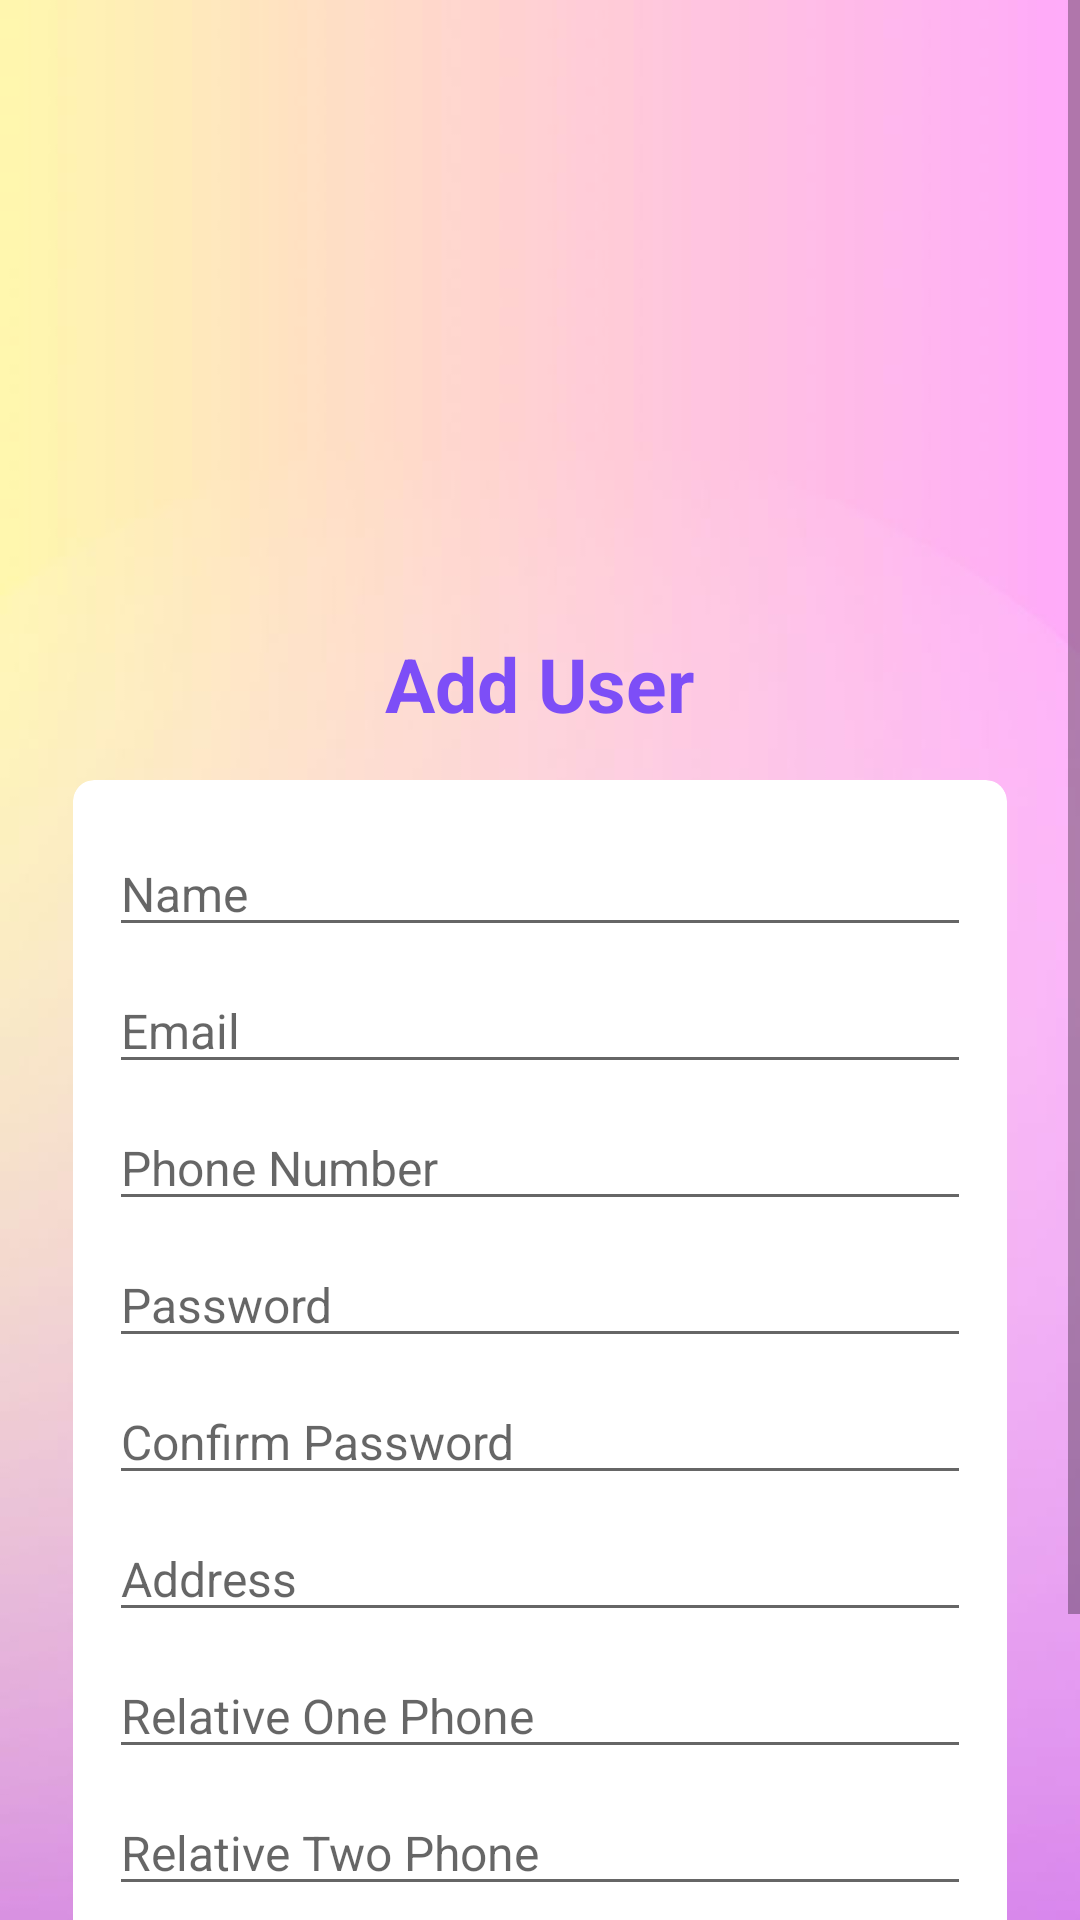

Reconstruct the res/layout file that produces this screen, plus the resources it refers to.
<!-- AndroidManifest.xml: application theme CustomActionBar -->
<!-- res/layout/activity_add_user.xml -->
<?xml version="1.0" encoding="utf-8"?>
<RelativeLayout xmlns:android="http://schemas.android.com/apk/res/android"
    xmlns:app="http://schemas.android.com/apk/res-auto"
    xmlns:tools="http://schemas.android.com/tools"
    android:layout_width="match_parent"
    android:layout_height="match_parent"
    android:background="@drawable/nonameback"
    tools:context="com.project.admin.AddUserActivity">

    <ScrollView
        android:layout_width="match_parent"
        android:layout_height="wrap_content"
        android:fillViewport="true">
        <LinearLayout
            android:id="@+id/login_layout"
            android:layout_width="match_parent"
            android:layout_height="wrap_content"
            android:orientation="vertical"
            android:gravity="center"
            android:layout_centerInParent="true"
            android:layout_marginRight="20dp"
            android:layout_marginLeft="20dp">


            <ImageView
                android:id="@+id/img_logo"
                android:layout_width="200dp"
                android:layout_height="200dp"
                android:layout_marginTop="8dp"
                android:src="@drawable/girlok"/>

            <TextView
                android:layout_width="wrap_content"
                android:layout_height="wrap_content"
                android:textSize="25sp"
                android:layout_marginTop="3dp"
                android:layout_gravity="center_horizontal"
                android:textStyle="bold"
                android:text="Add User"
                android:textColor="@color/buttoncolor"/>
            <androidx.cardview.widget.CardView
                android:layout_marginTop="10dp"
                android:layout_width="match_parent"
                android:layout_height="wrap_content"
                app:cardCornerRadius="7dp"
                app:cardElevation="0dp"
                app:cardUseCompatPadding="true">
                <LinearLayout
                    android:layout_width="match_parent"
                    android:layout_height="wrap_content"
                    android:padding="12dp"
                    android:orientation="vertical">
                    <EditText
                        android:id="@+id/editTextUName"
                        android:layout_width="match_parent"
                        android:layout_height="wrap_content"
                        android:layout_marginTop="5dp"
                        android:inputType="text"
                        android:textSize="16sp"
                        android:hint="Name"
                        android:drawableTint="@color/purple_500"
                        android:textColor="#333" />
                    <EditText
                        android:id="@+id/editTextUEmail"
                        android:layout_width="match_parent"
                        android:layout_height="wrap_content"
                        android:layout_marginTop="7dp"
                        android:inputType="textEmailAddress"
                        android:textSize="16sp"
                        android:hint="Email"
                        android:drawableTint="@color/purple_500"
                        android:textColor="#333" />
                    <EditText
                        android:id="@+id/editTextUPhone"
                        android:layout_width="match_parent"
                        android:layout_height="wrap_content"
                        android:layout_marginTop="7dp"
                        android:inputType="phone"
                        android:textSize="16sp"
                        android:hint="Phone Number"
                        android:drawableTint="@color/purple_500"
                        android:maxLength="10"
                        android:textColor="#333" />
                    <EditText
                        android:id="@+id/editTextUPass"
                        android:layout_width="match_parent"
                        android:layout_height="wrap_content"
                        android:layout_marginTop="7dp"
                        android:inputType="textPassword"
                        android:textSize="16sp"
                        android:hint="Password"
                        android:drawableTint="@color/purple_500"
                        android:textColor="#333" />
                    <EditText
                        android:id="@+id/editTextUCPass"
                        android:layout_width="match_parent"
                        android:layout_height="wrap_content"
                        android:layout_marginTop="7dp"
                        android:inputType="textPassword"
                        android:textSize="16sp"
                        android:drawableTint="@color/purple_500"
                        android:hint="Confirm Password"
                        android:maxLength="10"
                        android:textColor="#333" />
                    <EditText
                        android:id="@+id/editTextUAddress"
                        android:layout_width="match_parent"
                        android:layout_height="wrap_content"
                        android:layout_marginTop="7dp"
                        android:inputType="textMultiLine"
                        android:textSize="16sp"
                        android:hint="Address"
                        android:drawableTint="@color/purple_500"
                        android:textColor="#333" />

                    <EditText
                        android:id="@+id/editTextROne"
                        android:layout_width="match_parent"
                        android:layout_height="wrap_content"
                        android:layout_marginTop="7dp"
                        android:inputType="phone"
                        android:textSize="16sp"
                        android:hint="Relative One Phone"
                        android:drawableTint="@color/purple_500"
                        android:maxLength="10"
                        android:textColor="#333" />

                    <EditText
                        android:id="@+id/editTextRTwo"
                        android:layout_width="match_parent"
                        android:layout_height="wrap_content"
                        android:layout_marginTop="7dp"
                        android:inputType="phone"
                        android:textSize="16sp"
                        android:hint="Relative Two Phone"
                        android:drawableTint="@color/purple_500"
                        android:maxLength="10"
                        android:textColor="#333" />

                    <EditText
                        android:id="@+id/editTextRThree"
                        android:layout_width="match_parent"
                        android:layout_height="wrap_content"
                        android:layout_marginTop="7dp"
                        android:inputType="phone"
                        android:textSize="16sp"
                        android:hint="Relative Three Phone"
                        android:drawableTint="@color/purple_500"
                        android:maxLength="10"
                        android:textColor="#333" />

                    <Button
                        android:layout_width="match_parent"
                        android:layout_height="wrap_content"
                        android:id="@+id/buttonAddUser"
                        android:text="Add User"
                        android:background="@drawable/buttonstyle"
                        android:layout_marginTop="15dp"
                        android:textColor="@color/white"/>
                </LinearLayout>
            </androidx.cardview.widget.CardView>
        </LinearLayout>
    </ScrollView>

    <ProgressBar
        android:layout_width="wrap_content"
        android:layout_height="wrap_content"
        android:layout_centerInParent="true"
        android:visibility="gone"
        android:id="@+id/progressBar"/>


</RelativeLayout>
<!-- resources referenced by this layout -->
<resources>
  <color name="buttoncolor">#7D4EF7</color>
  <color name="purple_500">#0097A7</color>
  <color name="white">#FFFFFFFF</color>
  <!-- drawable buttonstyle (drawable) -->
  <?xml version="1.0" encoding="utf-8"?>
  <shape xmlns:android="http://schemas.android.com/apk/res/android"
      android:shape="rectangle">
      <corners android:radius="7dp"/>
      <solid android:color="@color/buttoncolor"/>
  </shape>
  <!-- drawable nonameback: jpg bitmap (drawable-hdpi, 16482 bytes) -->
  <style name="CustomActionBar" parent="Theme.AppCompat.Light.DarkActionBar">
          <item name="colorPrimary">@color/buttoncolor1</item> 
          <item name="colorPrimaryDark">@color/buttoncolor1</item> 
          <item name="colorAccent">@color/buttoncolor1</item> 
      </style>
  <color name="buttoncolor1">#9A6CF7</color>
</resources>
